2-way image classification set "processed" from GitHub (1351674426/lane-binary-classification); label vocabulary: lane in, lane out.

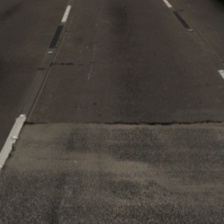
Label: lane in

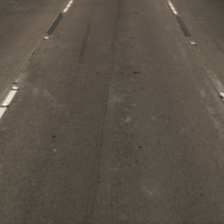
Label: lane in

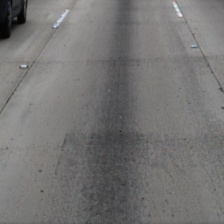
Label: lane in

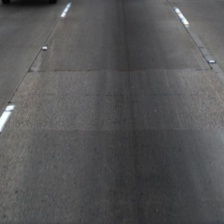
Label: lane in
